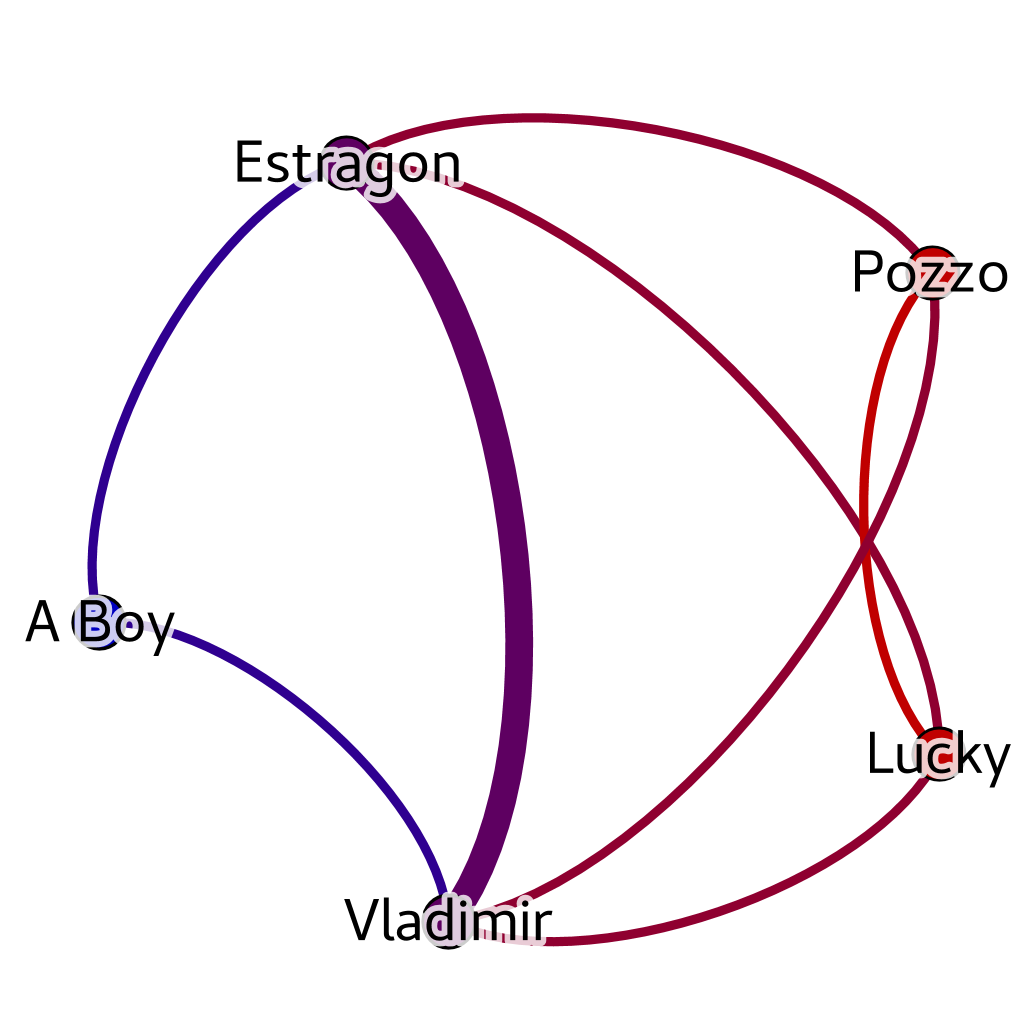

Data behind this chart, as committed beside it:
Source, Type, Target, Weight
A Boy, Undirected, Estragon, 2
A Boy, Undirected, Vladimir, 2
Estragon, Undirected, Lucky, 2
Estragon, Undirected, Pozzo, 2
Estragon, Undirected, Vladimir, 6
Lucky, Undirected, Pozzo, 2
Lucky, Undirected, Vladimir, 2
Pozzo, Undirected, Vladimir, 2
